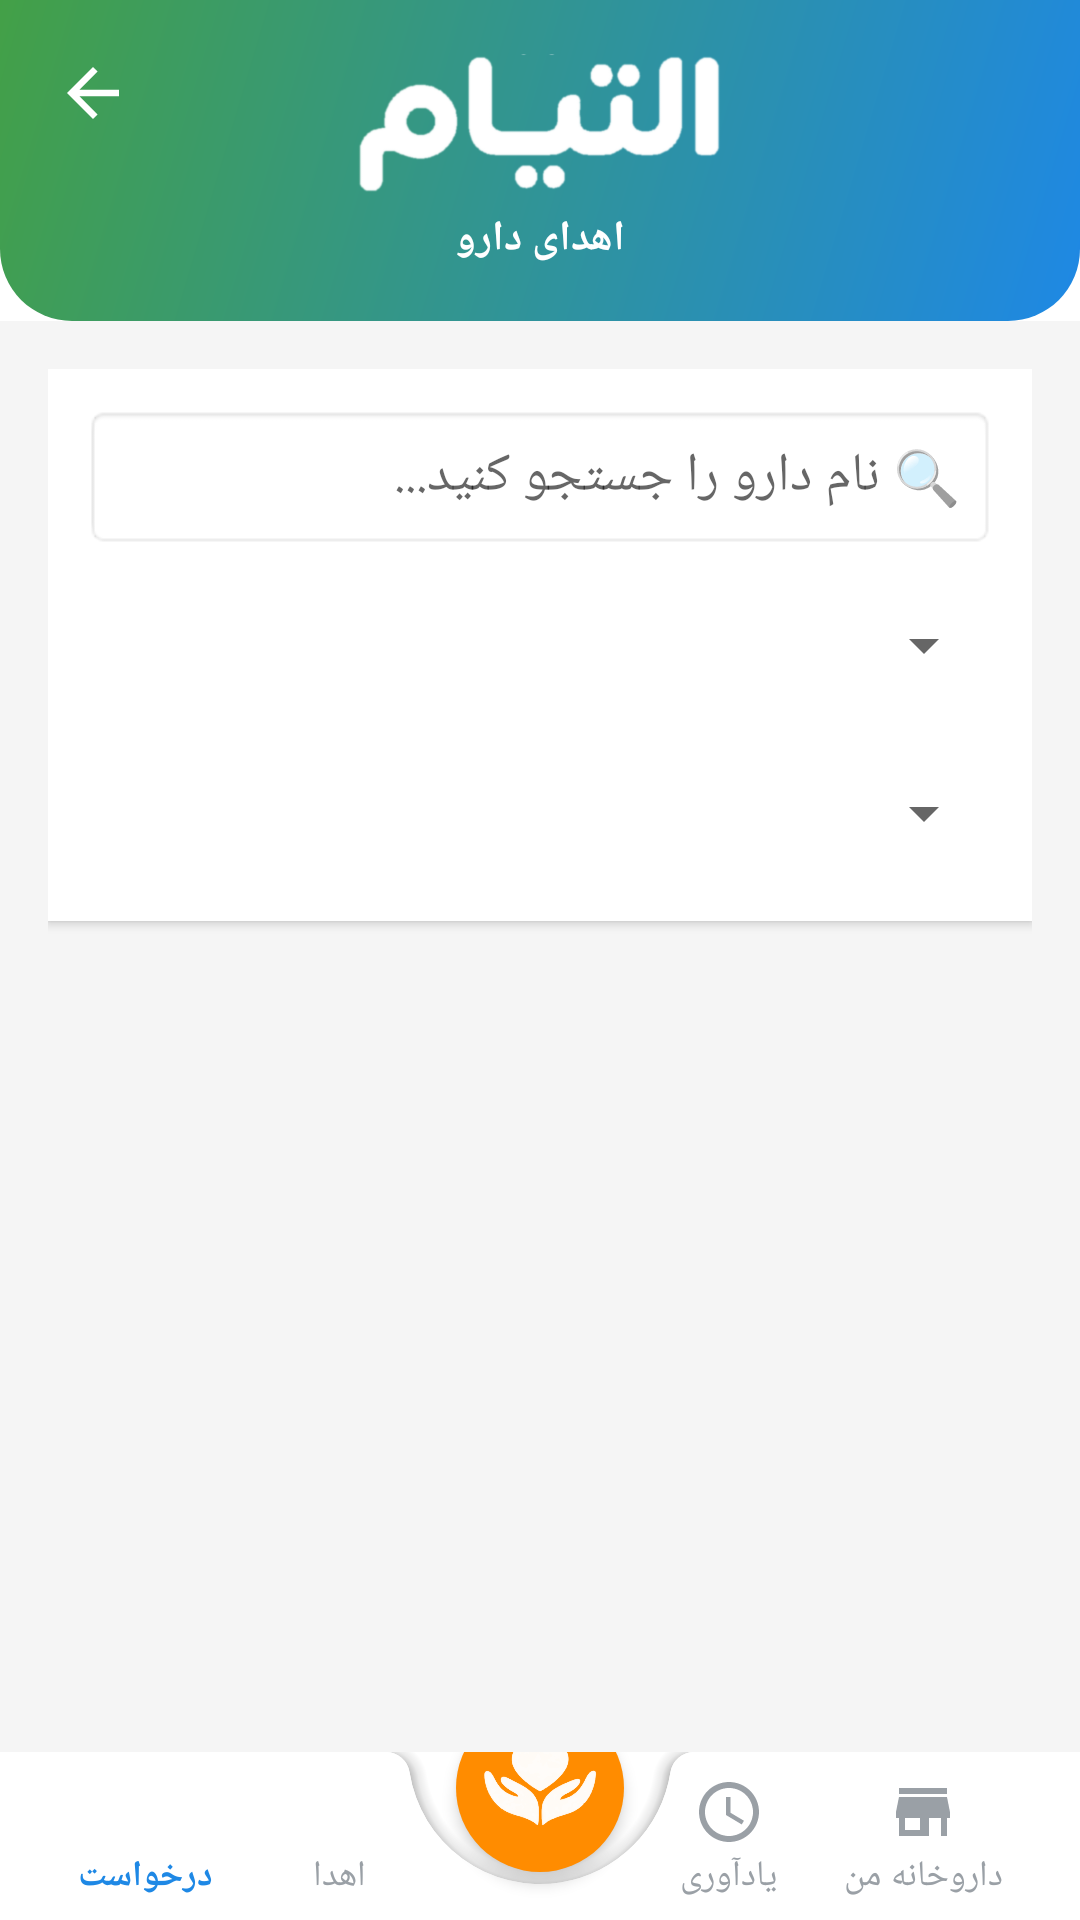

Here is an Android app screen rendered from its layout file. Give the layout XML and the strings, colors and styles it references.
<!-- AndroidManifest.xml: application theme AppTheme -->
<!-- res/layout/activity_my_donation.xml -->
<?xml version="1.0" encoding="utf-8"?>
<LinearLayout xmlns:android="http://schemas.android.com/apk/res/android"
    xmlns:app="http://schemas.android.com/apk/res-auto"
    android:layout_width="match_parent"
    android:layout_height="match_parent"
    android:orientation="vertical">

    
    <FrameLayout
        android:layout_width="match_parent"
        android:layout_height="wrap_content"
        android:background="@drawable/bg_header_gradient"
        android:padding="18dp">

        <ImageView
            android:id="@+id/ivBackButton"
            android:layout_width="26dp"
            android:layout_height="26dp"
            android:layout_gravity="top|start"
            android:src="@drawable/ic_back_arrow"
            app:tint="@android:color/white"
            android:background="?attr/selectableItemBackgroundBorderless"
            android:contentDescription="بازگشت" />

        <LinearLayout
            android:layout_width="match_parent"
            android:layout_height="wrap_content"
            android:orientation="vertical"
            android:layout_gravity="center">

            <ImageView
                android:layout_width="wrap_content"
                android:layout_height="48dp"
                android:layout_gravity="center_horizontal"
                android:src="@drawable/app_logo"
                android:adjustViewBounds="true"
                android:tint="@android:color/white"
                android:contentDescription="التیام" />

            <TextView
                android:layout_width="match_parent"
                android:layout_height="wrap_content"
                android:text="اهدای دارو"
                android:textSize="14sp"
                android:textStyle="bold"
                android:textColor="@android:color/white"
                android:gravity="center"
                android:layout_marginTop="4dp" />

        </LinearLayout>

    </FrameLayout>

    
    <LinearLayout
        android:layout_width="match_parent"
        android:layout_height="0dp"
        android:layout_weight="1"
        android:orientation="vertical"
        android:padding="16dp"
        android:background="#F5F5F5">

        
        <LinearLayout
            android:layout_width="match_parent"
            android:layout_height="wrap_content"
            android:orientation="vertical"
            android:background="#FFFFFF"
            android:padding="12dp"
            android:layout_marginBottom="12dp"
            android:elevation="2dp">

            <AutoCompleteTextView
                android:id="@+id/autoCompleteMedicine"
                android:layout_width="match_parent"
                android:layout_height="48dp"
                android:hint="🔍 نام دارو را جستجو کنید..."
                android:inputType="text"
                android:padding="12dp"
                android:background="@android:drawable/editbox_background"
                android:layout_marginBottom="8dp" />

            <Spinner
                android:id="@+id/spinnerProvince"
                android:layout_width="match_parent"
                android:layout_height="48dp"
                android:layout_marginBottom="8dp" />

            <Spinner
                android:id="@+id/spinnerCity"
                android:layout_width="match_parent"
                android:layout_height="48dp" />

        </LinearLayout>

        
        <TextView
            android:id="@+id/tvError"
            android:layout_width="match_parent"
            android:layout_height="wrap_content"
            android:textColor="#F44336"
            android:padding="8dp"
            android:visibility="gone"
            android:textAlignment="center"
            android:layout_marginBottom="8dp" />

        
        <ListView
            android:id="@+id/listViewMyDonations"
            android:layout_width="match_parent"
            android:layout_height="0dp"
            android:layout_weight="1"
            android:divider="@android:color/darker_gray"
            android:dividerHeight="1dp"
            android:padding="4dp" />

    </LinearLayout>

    
    <include
        layout="@layout/bottom_nav_with_fab"
        android:layout_width="match_parent"
        android:layout_height="wrap_content" />

</LinearLayout>
<!-- res/layout/bottom_nav_with_fab.xml (included above) -->
<?xml version="1.0" encoding="utf-8"?>
<androidx.coordinatorlayout.widget.CoordinatorLayout 
    xmlns:android="http://schemas.android.com/apk/res/android"
    xmlns:app="http://schemas.android.com/apk/res-auto"
    android:layout_width="match_parent"
    android:layout_height="wrap_content"
    android:layout_gravity="bottom"
	android:clipChildren="false"
	android:clipToPadding="false">
	

    <com.google.android.material.bottomappbar.BottomAppBar
        android:id="@+id/bottomAppBar"
        android:layout_width="match_parent"
        android:layout_height="wrap_content"
        android:layout_gravity="bottom"
        android:backgroundTint="#FFFFFF"
        app:fabAlignmentMode="center"
        app:fabCradleMargin="16dp"
        app:fabCradleVerticalOffset="0dp"> 

        <com.google.android.material.bottomnavigation.BottomNavigationView
            android:id="@+id/bottomNavigationView"
            android:layout_width="match_parent"
            android:layout_height="wrap_content"
            android:layout_marginEnd="20dp"
            android:background="@android:color/transparent"
            app:elevation="0dp"
            app:itemIconTint="@color/bottom_nav_tint_selector"
            app:itemTextColor="@color/bottom_nav_tint_selector"
            app:labelVisibilityMode="labeled"
            app:menu="@menu/bottom_nav_menu" />

    </com.google.android.material.bottomappbar.BottomAppBar>

    <com.google.android.material.floatingactionbutton.FloatingActionButton
        android:id="@+id/fabHome"
        android:layout_width="wrap_content"
        android:layout_height="wrap_content"
        android:contentDescription="خانه"
        android:src="@drawable/ic_menu_compass"
        android:translationY="-12dp" 
        app:backgroundTint="#FF8C00"
        app:borderWidth="0dp"
        app:elevation="3dp"
        app:layout_anchor="@id/bottomAppBar"
        app:maxImageSize="80dp"
        app:tint="#FFFFFF" /> 

</androidx.coordinatorlayout.widget.CoordinatorLayout>
<!-- resources referenced by this layout -->
<resources>
  <!-- drawable app_logo: png bitmap (drawable, 118212 bytes) -->
  <!-- drawable bg_header_gradient (drawable) -->
  <shape xmlns:android="http://schemas.android.com/apk/res/android">
      <gradient
          android:startColor="@color/brand_blue"
          android:endColor="@color/brand_green"
          android:angle="135" />
      <corners
          android:bottomLeftRadius="24dp"
          android:bottomRightRadius="24dp" />
  </shape>
  <!-- drawable ic_back_arrow (drawable) -->
  <?xml version="1.0" encoding="utf-8"?>
  <vector xmlns:android="http://schemas.android.com/apk/res/android"
      android:width="24dp"
      android:height="24dp"
      android:viewportWidth="24"
      android:viewportHeight="24">
      <path
          android:fillColor="@android:color/white"
          android:pathData="M20,11H7.83l5.59,-5.59L12,4l-8,8l8,8l1.41,-1.41L7.83,13H20V11z" />
  </vector>
  <!-- drawable ic_menu_compass: png bitmap (drawable, 235406 bytes) -->
  <style name="AppTheme" parent="Theme.MaterialComponents.Light.NoActionBar">
          
          <item name="colorPrimary">#2196F3</item>
          <item name="colorPrimaryDark">#1976D2</item>
          <item name="colorAccent">#FF5722</item>
      </style>
  <color name="brand_blue">#1E88E5</color>
  <color name="brand_green">#43A047</color>
</resources>
